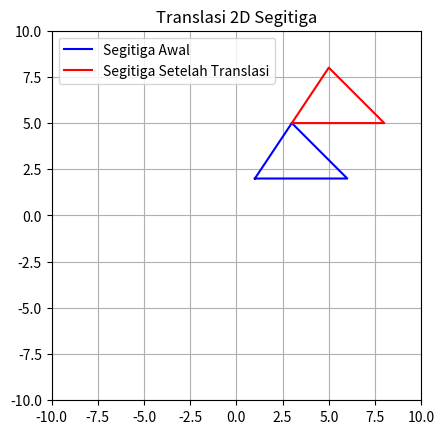

Write Python code to recreate this figure.
# Import library yang diperlukan
import matplotlib.pyplot as plt
import numpy as np

# Fungsi untuk menggambar segitiga
def gambar_segitiga(titik, warna='b', label=None):
    segitiga = np.array(titik)
    # Tambahkan titik pertama ke akhir untuk menutup segitiga
    segitiga = np.vstack([segitiga, segitiga[0]])
    plt.plot(segitiga[:, 0], segitiga[:, 1], color=warna, label=label)

# Fungsi untuk melakukan translasi
def translasi(titik, vektor):
    titik_baru = [(x + vektor[0], y + vektor[1]) for x, y in titik]
    return titik_baru

# Titik-titik awal segitiga
segitiga_awal = [(1, 2), (3, 5), (6, 2)]

# Vektor translasi
vektor_translasi = (2, 3)

# Translasi segitiga
segitiga_tertranslasi = translasi(segitiga_awal, vektor_translasi)

# Plot segitiga sebelum dan sesudah translasi
plt.figure()

# Gambar segitiga awal
gambar_segitiga(segitiga_awal, warna='b', label='Segitiga Awal')

# Gambar segitiga setelah translasi
gambar_segitiga(segitiga_tertranslasi, warna='r', label='Segitiga Setelah Translasi')

# Menampilkan grid dan setting sumbu
plt.grid(True)
plt.xlim(-10, 10)
plt.ylim(-10, 10)
plt.gca().set_aspect('equal', adjustable='box')
plt.legend()
plt.title('Translasi 2D Segitiga')

# Tampilkan plot
plt.show()
